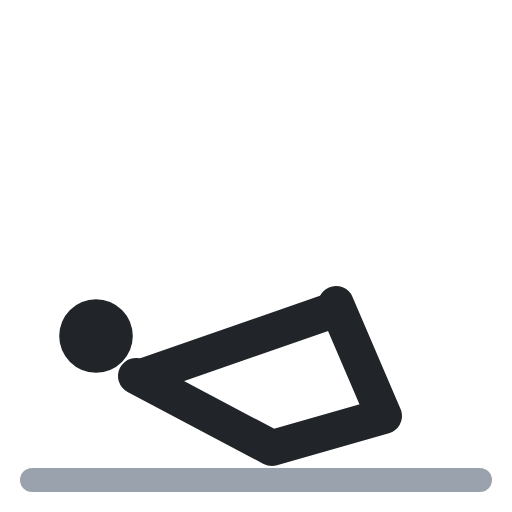
t = 0.00 s
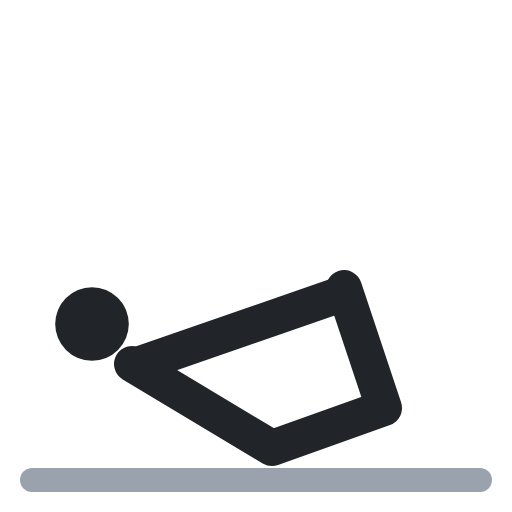
t = 0.40 s
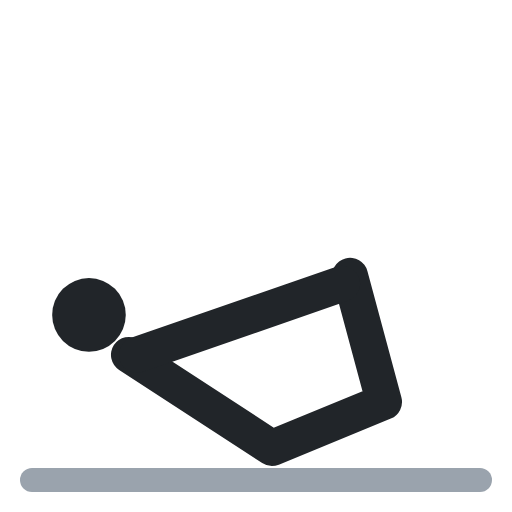
t = 0.60 s
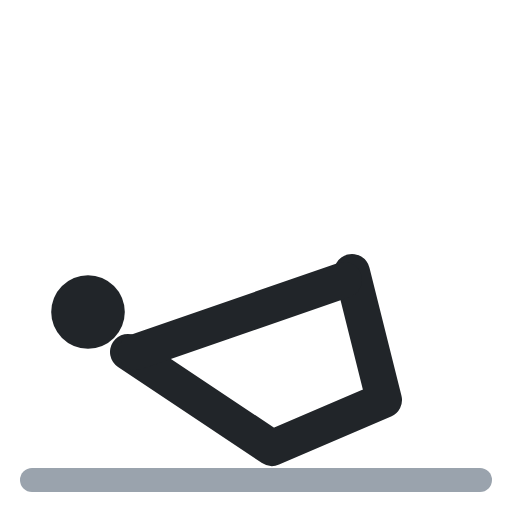
t = 1.00 s
t = 1.40 s: frame unchanged from t = 0.40 s, image omitted
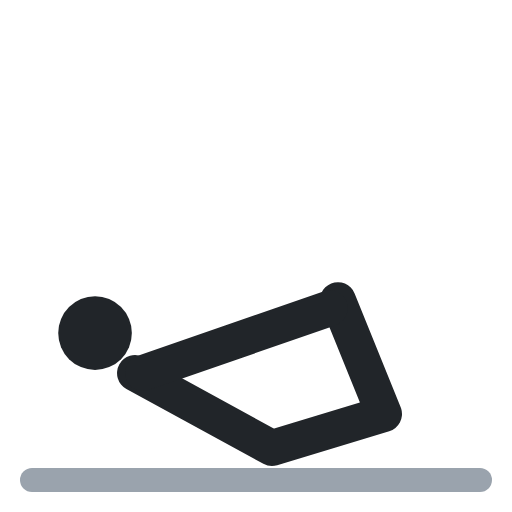
t = 1.60 s

The animated SVG that drew these frames (rendered in a browser with its animation timeline set to each time). Animation: 4 SMIL elements (animate=4); one cycle of 2.00 s, repeats indefinitely.

<svg xmlns="http://www.w3.org/2000/svg" viewBox="0 0 64 64" fill="none" stroke-linecap="round" stroke-linejoin="round"><polyline points="4,60 60,60" stroke="#9aa3ad" stroke-width="3"/><circle cx="12" cy="42" r="4.6" fill="#212529"><animate attributeName="cx" values="12;11;11;12;12" keyTimes="0;.4;.5;.9;1" calcMode="spline" keySplines=".45 0 .55 1;.45 0 .55 1;.45 0 .55 1;.45 0 .55 1" dur="2s" repeatCount="indefinite"/><animate attributeName="cy" values="42;39;39;42;42" keyTimes="0;.4;.5;.9;1" calcMode="spline" keySplines=".45 0 .55 1;.45 0 .55 1;.45 0 .55 1;.45 0 .55 1" dur="2s" repeatCount="indefinite"/></circle><polyline points="17,47 34,56 48,52 42,38" stroke="#212529" stroke-width="4.5"><animate attributeName="points" values="17,47 34,56 48,52 42,38;16,44 34,56 48,50 44,34;16,44 34,56 48,50 44,34;17,47 34,56 48,52 42,38;17,47 34,56 48,52 42,38" keyTimes="0;.4;.5;.9;1" calcMode="spline" keySplines=".45 0 .55 1;.45 0 .55 1;.45 0 .55 1;.45 0 .55 1" dur="2s" repeatCount="indefinite"/></polyline><polyline points="18,47 41,39" stroke="#212529" stroke-width="4.5"><animate attributeName="points" values="18,47 41,39;17,44 43,35;17,44 43,35;18,47 41,39;18,47 41,39" keyTimes="0;.4;.5;.9;1" calcMode="spline" keySplines=".45 0 .55 1;.45 0 .55 1;.45 0 .55 1;.45 0 .55 1" dur="2s" repeatCount="indefinite"/></polyline></svg>
